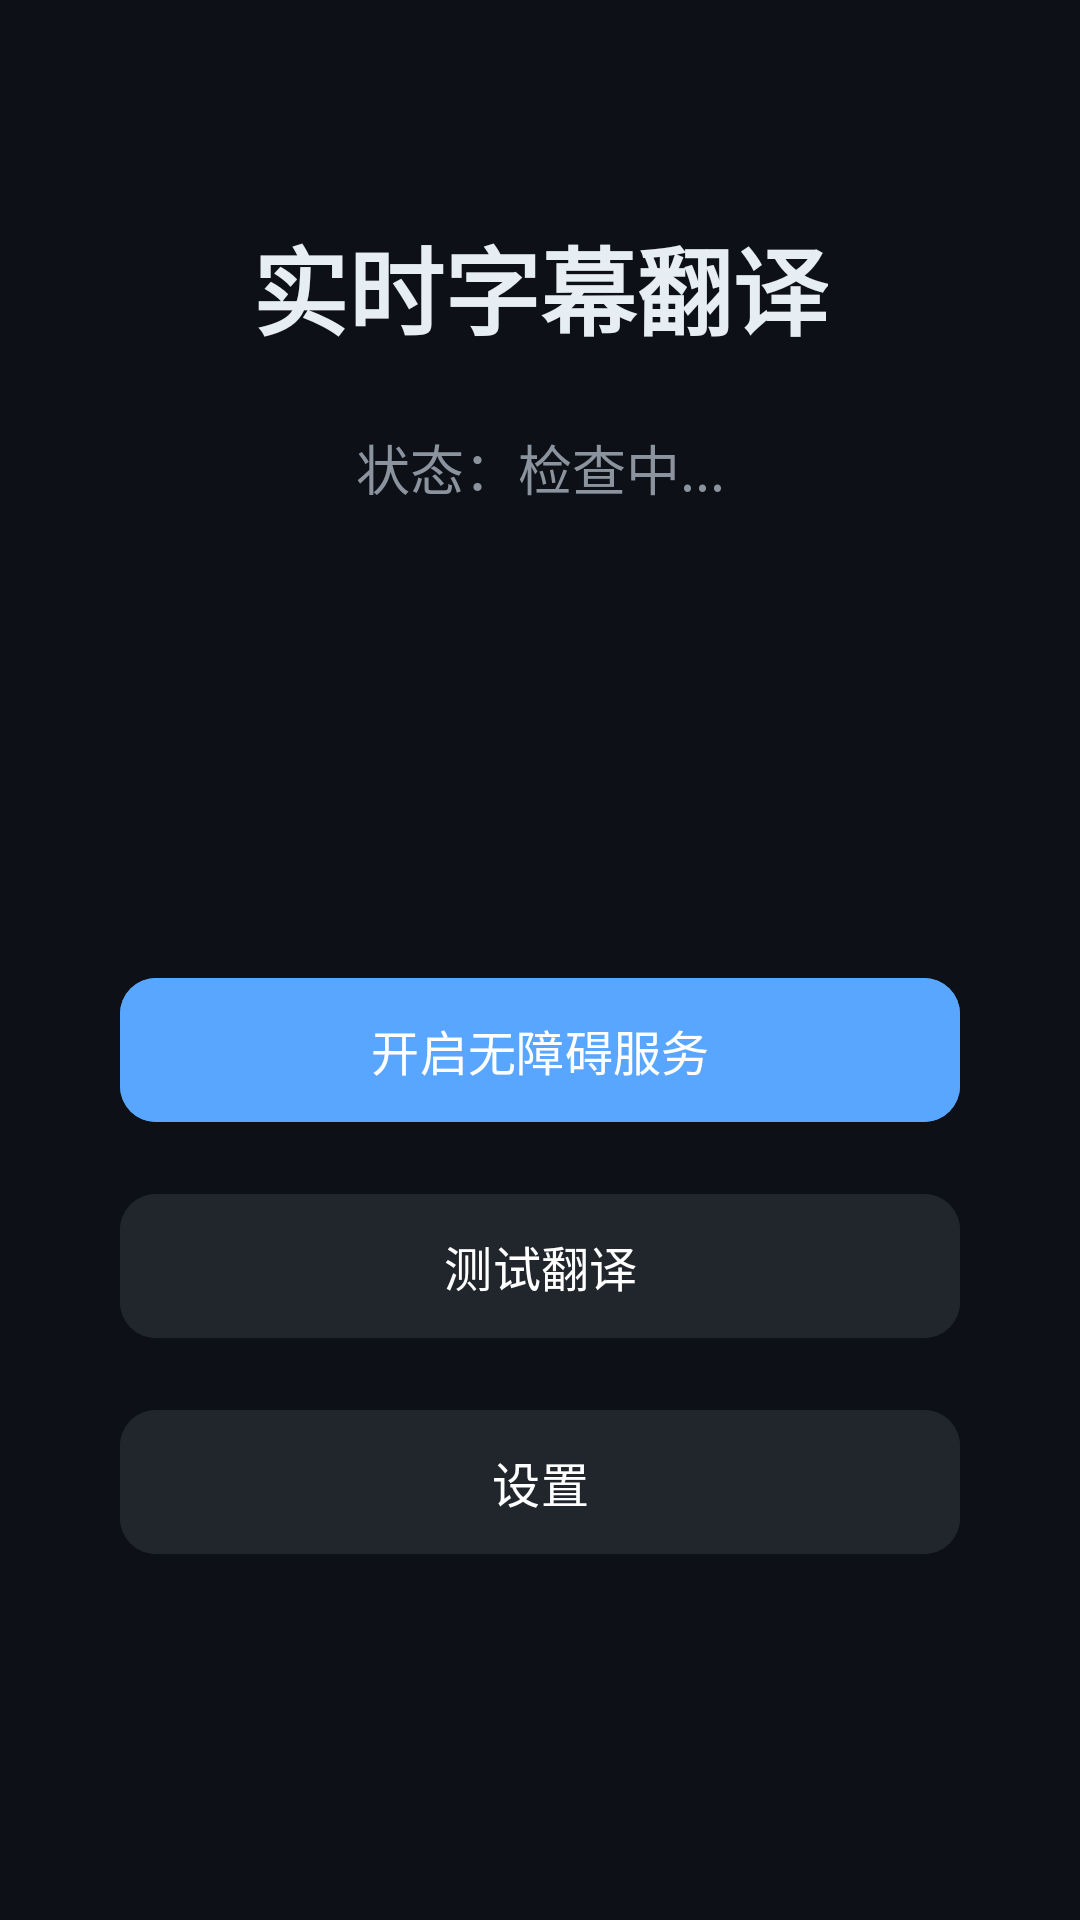

Layout XML and referenced resources for this Android screen:
<!-- AndroidManifest.xml: activity theme Theme.WorldCaptionTranslator -->
<!-- res/layout/activity_main.xml -->
<?xml version="1.0" encoding="utf-8"?>
<androidx.constraintlayout.widget.ConstraintLayout
    xmlns:android="http://schemas.android.com/apk/res/android"
    xmlns:app="http://schemas.android.com/apk/res-auto"
    android:layout_width="match_parent"
    android:layout_height="match_parent"
    android:background="@color/bg_dark"
    android:padding="32dp">

    <TextView
        android:id="@+id/tvTitle"
        android:layout_width="wrap_content"
        android:layout_height="wrap_content"
        android:text="实时字幕翻译"
        android:textColor="@color/text_primary"
        android:textSize="32sp"
        android:textStyle="bold"
        app:layout_constraintTop_toTopOf="parent"
        app:layout_constraintStart_toStartOf="parent"
        app:layout_constraintEnd_toEndOf="parent"
        android:layout_marginTop="40dp" />

    <TextView
        android:id="@+id/tvStatus"
        android:layout_width="wrap_content"
        android:layout_height="wrap_content"
        android:text="状态：检查中..."
        android:textColor="@color/text_secondary"
        android:textSize="18sp"
        app:layout_constraintTop_toBottomOf="@id/tvTitle"
        app:layout_constraintStart_toStartOf="parent"
        app:layout_constraintEnd_toEndOf="parent"
        android:layout_marginTop="24dp" />

    <TextView
        android:id="@+id/tvHint"
        android:layout_width="0dp"
        android:layout_height="wrap_content"
        android:text=""
        android:textColor="@color/text_secondary"
        android:textSize="14sp"
        android:lineSpacingMultiplier="1.3"
        android:gravity="center"
        app:layout_constraintTop_toBottomOf="@id/tvStatus"
        app:layout_constraintStart_toStartOf="parent"
        app:layout_constraintEnd_toEndOf="parent"
        android:layout_marginTop="16dp"
        android:layout_marginHorizontal="24dp" />

    <LinearLayout
        android:layout_width="wrap_content"
        android:layout_height="wrap_content"
        android:orientation="vertical"
        android:gravity="center"
        app:layout_constraintTop_toBottomOf="@id/tvHint"
        app:layout_constraintBottom_toBottomOf="parent"
        app:layout_constraintStart_toStartOf="parent"
        app:layout_constraintEnd_toEndOf="parent"
        android:layout_marginTop="32dp">

        <com.google.android.material.button.MaterialButton
            android:id="@+id/btnEnableService"
            android:layout_width="280dp"
            android:layout_height="56dp"
            android:text="开启无障碍服务"
            android:textSize="16sp"
            android:textColor="@color/white"
            android:backgroundTint="@color/accent"
            app:cornerRadius="12dp" />

        <com.google.android.material.button.MaterialButton
            android:id="@+id/btnTestTranslate"
            android:layout_width="280dp"
            android:layout_height="56dp"
            android:text="测试翻译"
            android:textSize="16sp"
            android:textColor="@color/white"
            android:backgroundTint="@color/btn_secondary"
            app:cornerRadius="12dp"
            android:layout_marginTop="16dp" />

        <com.google.android.material.button.MaterialButton
            android:id="@+id/btnSettings"
            android:layout_width="280dp"
            android:layout_height="56dp"
            android:text="设置"
            android:textSize="16sp"
            android:textColor="@color/white"
            android:backgroundTint="@color/btn_secondary"
            app:cornerRadius="12dp"
            android:layout_marginTop="16dp" />
    </LinearLayout>

</androidx.constraintlayout.widget.ConstraintLayout>
<!-- resources referenced by this layout -->
<resources>
  <color name="accent">#FF58A6FF</color>
  <color name="bg_dark">#FF0D1117</color>
  <color name="btn_secondary">#FF21262D</color>
  <color name="text_primary">#FFE6EDF3</color>
  <color name="text_secondary">#FF8B949E</color>
  <color name="white">#FFFFFFFF</color>
  <style name="Theme.WorldCaptionTranslator" parent="Theme.Material3.Dark.NoActionBar">
          <item name="android:windowNoTitle">true</item>
          <item name="android:windowFullscreen">true</item>
          <item name="android:windowBackground">@color/bg_dark</item>
          <item name="colorPrimary">@color/accent</item>
          <item name="colorPrimaryDark">@color/bg_dark</item>
      </style>
</resources>
